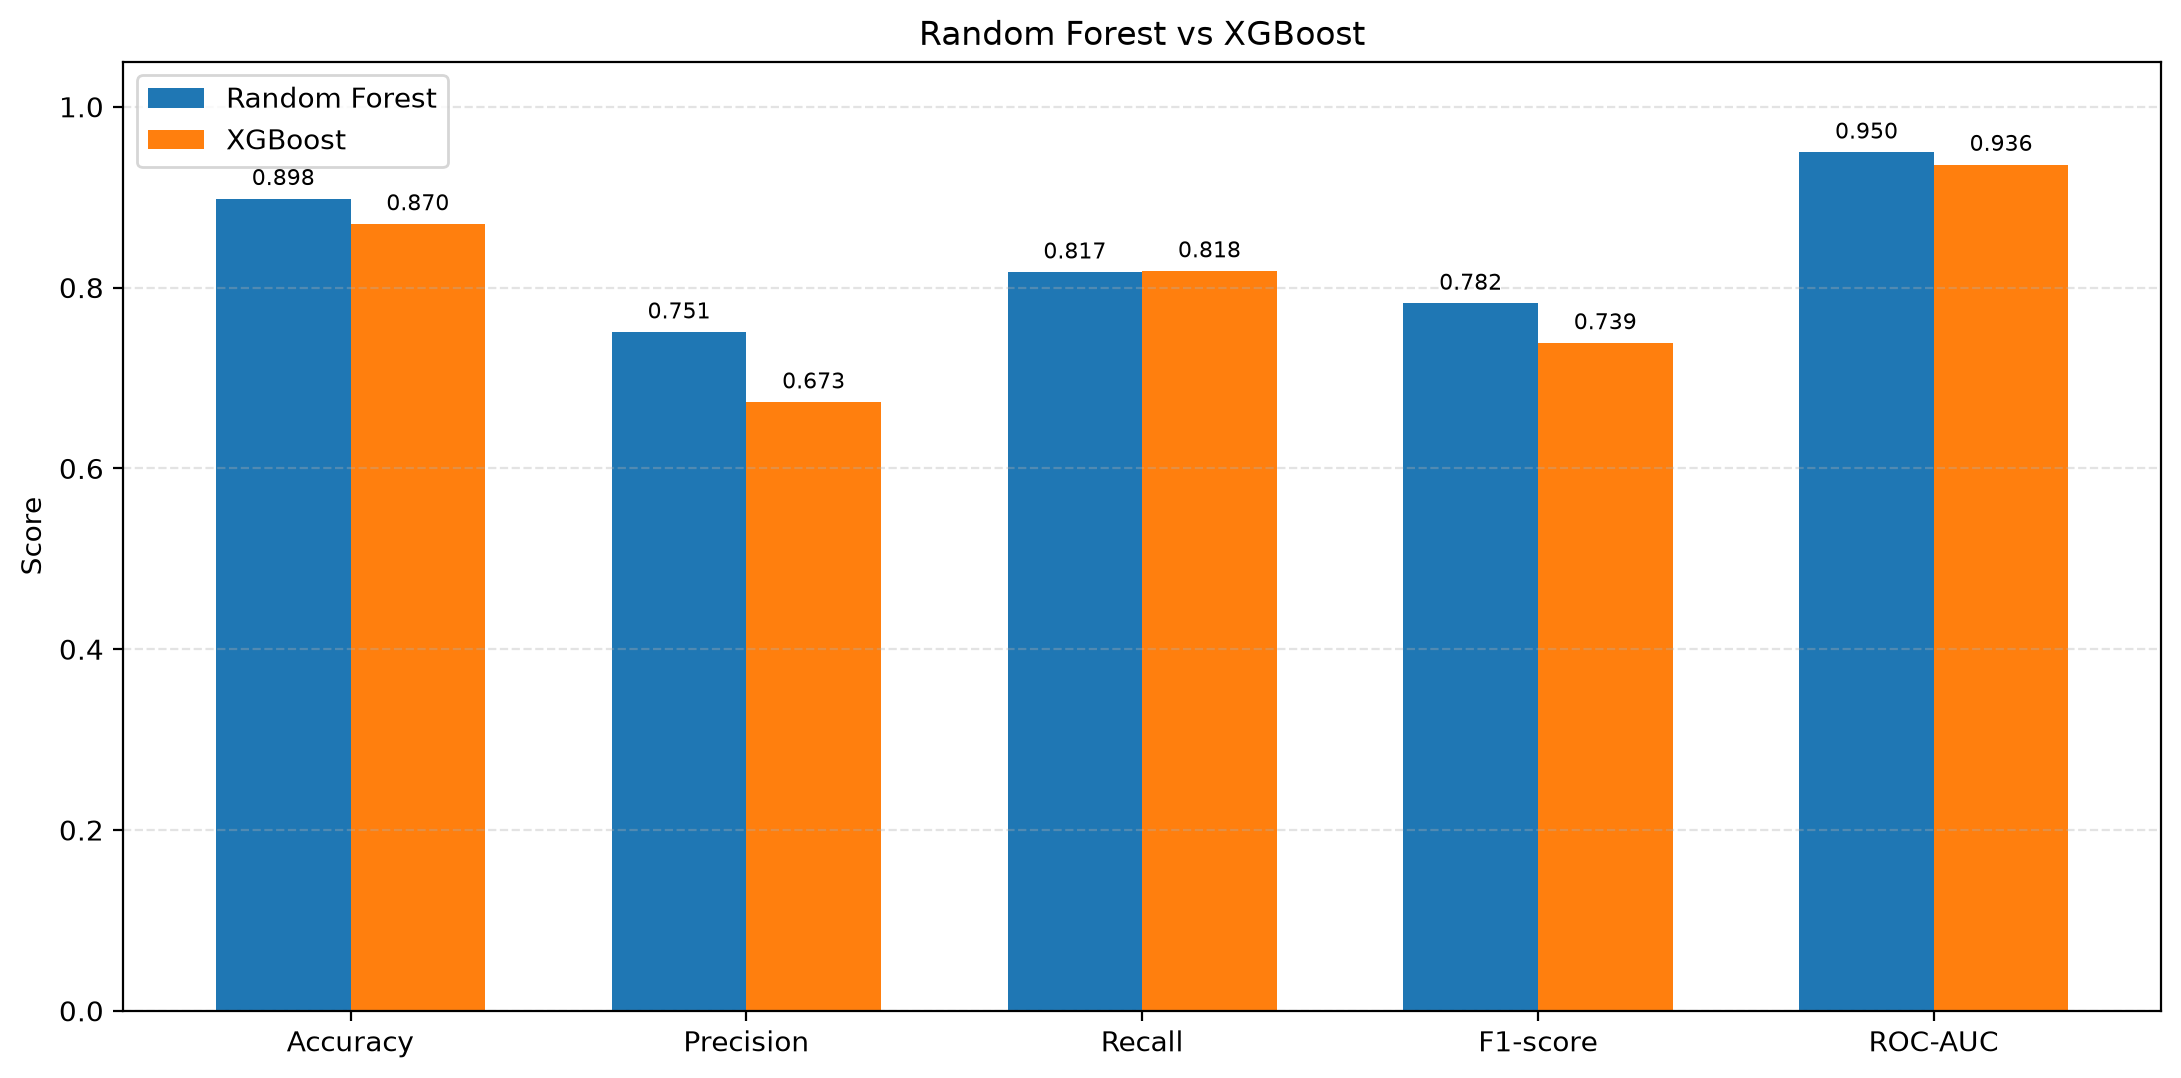

The file beside this chart, header and first rows:
Model, Accuracy, Precision, Recall, F1 Score, ROC-AUC, TN, FP, FN, TP
Random Forest, 0.8983, 0.7507, 0.8171, 0.7825, 0.9497, 72415, 6151, 4148, 18525
XGBoost, 0.8704, 0.6733, 0.8183, 0.7388, 0.9361, 69563, 9003, 4119, 18554
